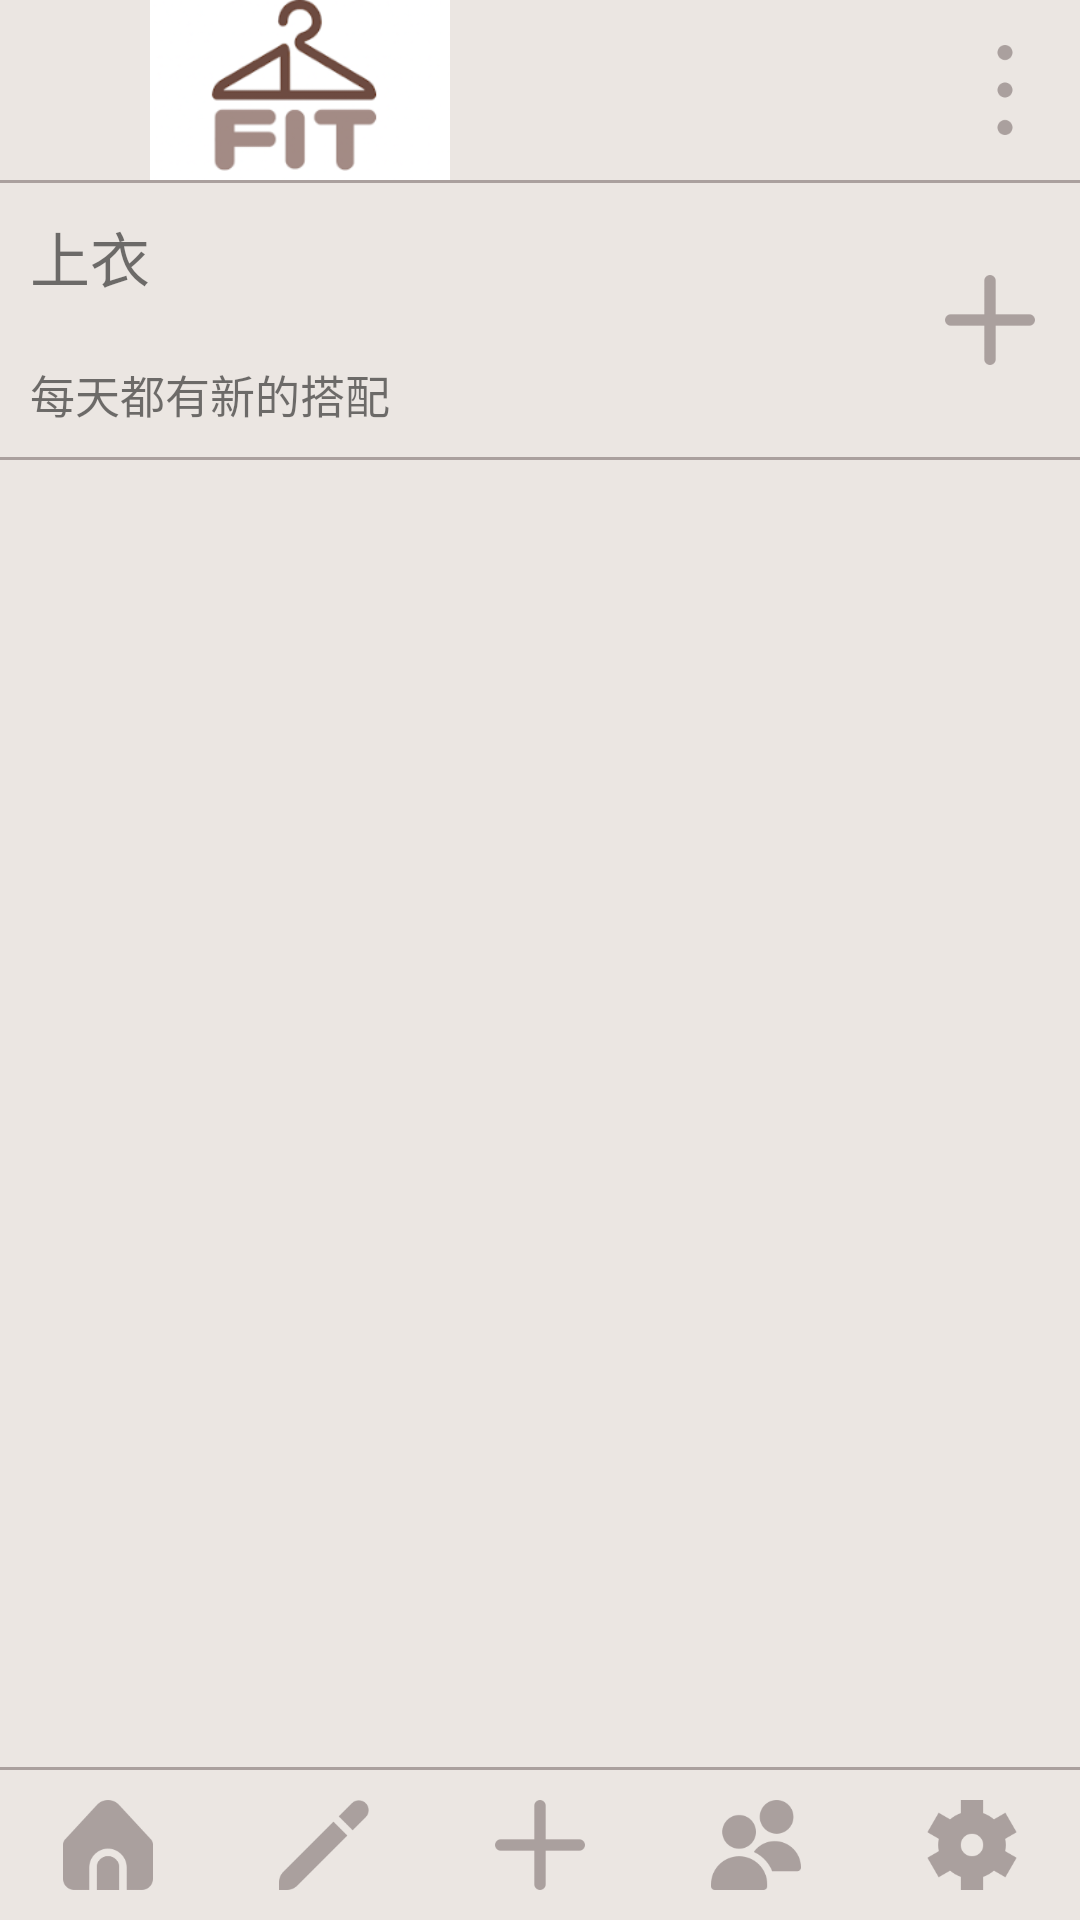

Produce the Android XML layout that renders to this screen, including the resource entries it uses.
<!-- AndroidManifest.xml: application theme Theme.Eclothes -->
<!-- res/layout/activity_add_clothes.xml -->
<?xml version="1.0" encoding="utf-8"?>
<LinearLayout xmlns:android="http://schemas.android.com/apk/res/android"
    xmlns:app="http://schemas.android.com/apk/res-auto"
    xmlns:tools="http://schemas.android.com/tools"
    android:layout_width="match_parent"
    android:layout_height="match_parent"
    android:background="#EBE6E2"
    android:orientation="vertical"
    tools:context=".clothes.add_hat">

    
    <LinearLayout
        android:layout_width="match_parent"
        android:layout_height="60dp"
        android:orientation="horizontal">

        <ImageView
            android:id="@+id/imageView2"
            android:layout_width="200dp"
            android:layout_height="60dp"
            app:srcCompat="@drawable/logo_login" />

        <TextView
            android:id="@+id/textView15"
            android:layout_width="200dp"
            android:layout_height="wrap_content"
            android:layout_weight="1" />

        <ImageView
            android:id="@+id/menu"
            android:layout_width="50dp"
            android:layout_height="30dp"
            android:layout_gravity="center"
            app:srcCompat="@drawable/menu" />
    </LinearLayout>

    <View
        android:id="@+id/view"
        android:layout_width="match_parent"
        android:layout_height="1dp"
        android:background="#AAA09E" />

    
    <LinearLayout
        android:layout_width="match_parent"
        android:layout_height="wrap_content">

        <LinearLayout
            android:layout_width="match_parent"
            android:layout_height="match_parent"
            android:orientation="horizontal">

            <LinearLayout
                android:layout_width="match_parent"
                android:layout_height="wrap_content"
                android:layout_weight="1"
                android:orientation="vertical">

                <TextView
                    android:id="@+id/textView35"
                    android:layout_width="match_parent"
                    android:layout_height="wrap_content"
                    android:layout_margin="10dp"
                    android:text="上衣"
                    android:textSize="20dp" />

                <TextView
                    android:id="@+id/textView36"
                    android:layout_width="match_parent"
                    android:layout_height="wrap_content"
                    android:layout_margin="10dp"
                    android:text="每天都有新的搭配"
                    android:textSize="15dp" />
            </LinearLayout>

            <ImageView
                android:id="@+id/add"
                android:layout_width="40dp"
                android:layout_height="30dp"
                android:layout_gravity="center"
                android:layout_margin="10dp"
                app:srcCompat="@drawable/plus" />
        </LinearLayout>
    </LinearLayout>

    <View
        android:id="@+id/view1"
        android:layout_width="match_parent"
        android:layout_height="1dp"
        android:background="#AAA09E" />

    
    <androidx.recyclerview.widget.RecyclerView
        android:id="@+id/recyclerView"
        android:layout_width="match_parent"
        android:layout_height="wrap_content"
        android:padding="10dp"
        android:layout_margin="10dp"
        android:scrollbars="vertical" />

    <ImageView
        android:id="@+id/imageView"
        android:layout_width="match_parent"
        android:layout_height="150dp"
        android:scaleType="centerCrop" />
    <LinearLayout
        android:layout_width="match_parent"
        android:layout_height="match_parent"
        android:layout_weight="1"
        android:orientation="vertical"></LinearLayout>

    <LinearLayout
        android:layout_width="match_parent"
        android:layout_height="1dp"
        android:background="#AAA09E"
        android:orientation="vertical"></LinearLayout>


    <LinearLayout
        android:layout_width="match_parent"
        android:layout_height="50dp"
        android:gravity="center"
        android:orientation="horizontal">

        <ImageView
            android:id="@+id/Home"
            android:layout_width="wrap_content"
            android:layout_height="30dp"
            android:layout_weight="1"
            app:srcCompat="@drawable/home" />

        <ImageView
            android:id="@+id/Match"
            android:layout_width="wrap_content"
            android:layout_height="30dp"
            android:layout_weight="1"
            app:srcCompat="@drawable/pencil" />

        <ImageView
            android:id="@+id/Clothes"
            android:layout_width="wrap_content"
            android:layout_height="30dp"
            android:layout_weight="1"
            app:srcCompat="@drawable/plus" />

        <ImageView
            android:id="@+id/Friend"
            android:layout_width="wrap_content"
            android:layout_height="30dp"
            android:layout_weight="1"
            app:srcCompat="@drawable/users" />

        <ImageView
            android:id="@+id/set"
            android:layout_width="wrap_content"
            android:layout_height="30dp"
            android:layout_weight="1"
            app:srcCompat="@drawable/settings" />


    </LinearLayout>

</LinearLayout>
<!-- resources referenced by this layout -->
<resources>
  <!-- drawable home: png bitmap (drawable, 3106 bytes) -->
  <!-- drawable logo_login: png bitmap (drawable, 12415 bytes) -->
  <!-- drawable menu: png bitmap (drawable, 1766 bytes) -->
  <!-- drawable pencil: png bitmap (drawable, 1766 bytes) -->
  <!-- drawable plus: png bitmap (drawable, 980 bytes) -->
  <!-- drawable settings: png bitmap (drawable, 3611 bytes) -->
  <!-- drawable users: png bitmap (drawable, 4280 bytes) -->
  <style name="Theme.Eclothes" parent="Theme.MaterialComponents.DayNight.NoActionBar">
          <item name="colorPrimary">@color/brand_primary</item>
          <item name="colorPrimaryVariant">@color/brand_primary</item>
          <item name="colorOnPrimary">@color/white</item>
  
          <item name="colorSecondary">@color/brand_secondary</item>
          <item name="colorSecondaryVariant">@color/brand_secondary</item>
          <item name="colorOnSecondary">@color/white</item>
  
          <item name="android:statusBarColor">@color/brand_primary</item>
      </style>
  <color name="brand_primary">#8FA4B5</color>
  <color name="white">#FFFFFFFF</color>
  <color name="brand_secondary">#A0B0BD</color>
</resources>
